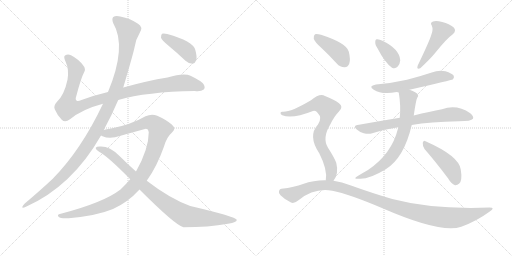
t = 0.00 s
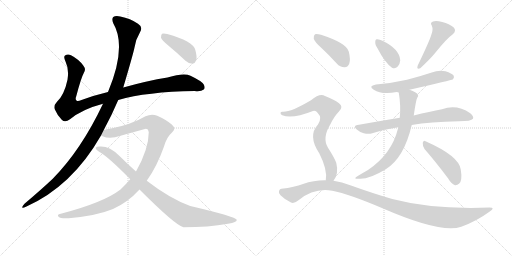
t = 2.35 s
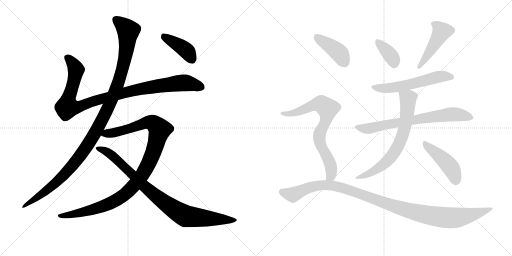
t = 4.70 s
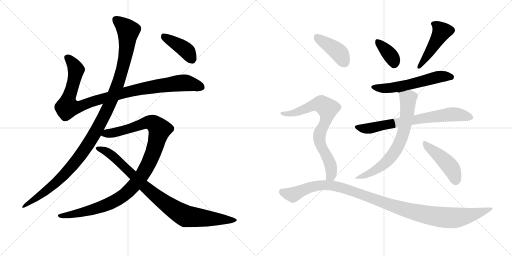
t = 7.05 s
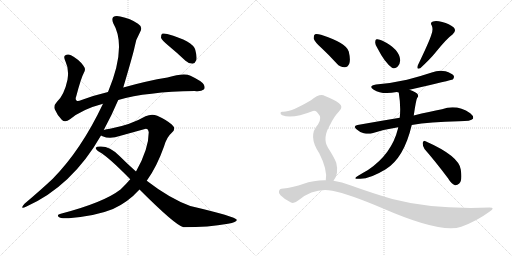
t = 9.39 s
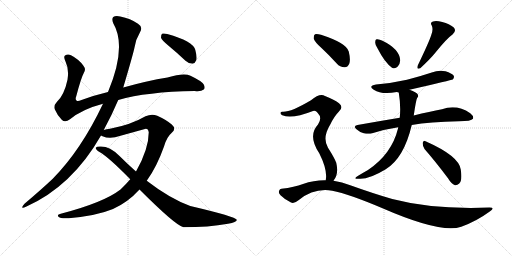
t = 11.74 s

The animated SVG that drew these frames (rendered in a browser with its animation timeline set to each time). Animation: 14 CSS @keyframes rules; one cycle of 11.74 s.

<svg version="1.1" viewBox="0 0 2048 1024" xmlns="http://www.w3.org/2000/svg">
  <g stroke="lightgray" stroke-dasharray="1,1" stroke-width="1" transform="scale(4, 4)">
    <line x1="0" y1="0" x2="256" y2="256"></line>
    <line x1="256" y1="0" x2="0" y2="256"></line>
    <line x1="128" y1="0" x2="128" y2="256"></line>
    <line x1="0" y1="128" x2="256" y2="128"></line>
    <line x1="256" y1="0" x2="512" y2="256"></line>
    <line x1="512" y1="0" x2="256" y2="256"></line>
    <line x1="384" y1="0" x2="384" y2="256"></line>
    <line x1="256" y1="128" x2="512" y2="128"></line>
  </g>
<g transform="scale(1, -1) translate(0, -850)">
   <style type="text/css">
    @keyframes keyframes0 {
      from {
       stroke: black;
       stroke-dashoffset: 1018;
       stroke-width: 128;
       }
       77% {
       animation-timing-function: step-end;
       stroke: black;
       stroke-dashoffset: 0;
       stroke-width: 128;
       }
       to {
       stroke: black;
       stroke-width: 1024;
       }
       }
       #make-me-a-hanzi-animation-0 {
         animation: keyframes0 1.078451s both;
         animation-delay: 0.000000s;
         animation-timing-function: linear;
       }
    @keyframes keyframes1 {
      from {
       stroke: black;
       stroke-dashoffset: 1170;
       stroke-width: 128;
       }
       79% {
       animation-timing-function: step-end;
       stroke: black;
       stroke-dashoffset: 0;
       stroke-width: 128;
       }
       to {
       stroke: black;
       stroke-width: 1024;
       }
       }
       #make-me-a-hanzi-animation-1 {
         animation: keyframes1 1.202148s both;
         animation-delay: 1.078451s;
         animation-timing-function: linear;
       }
    @keyframes keyframes2 {
      from {
       stroke: black;
       stroke-dashoffset: 1077;
       stroke-width: 128;
       }
       78% {
       animation-timing-function: step-end;
       stroke: black;
       stroke-dashoffset: 0;
       stroke-width: 128;
       }
       to {
       stroke: black;
       stroke-width: 1024;
       }
       }
       #make-me-a-hanzi-animation-2 {
         animation: keyframes2 1.126465s both;
         animation-delay: 2.280599s;
         animation-timing-function: linear;
       }
    @keyframes keyframes3 {
      from {
       stroke: black;
       stroke-dashoffset: 906;
       stroke-width: 128;
       }
       75% {
       animation-timing-function: step-end;
       stroke: black;
       stroke-dashoffset: 0;
       stroke-width: 128;
       }
       to {
       stroke: black;
       stroke-width: 1024;
       }
       }
       #make-me-a-hanzi-animation-3 {
         animation: keyframes3 0.987305s both;
         animation-delay: 3.407064s;
         animation-timing-function: linear;
       }
    @keyframes keyframes4 {
      from {
       stroke: black;
       stroke-dashoffset: 408;
       stroke-width: 128;
       }
       57% {
       animation-timing-function: step-end;
       stroke: black;
       stroke-dashoffset: 0;
       stroke-width: 128;
       }
       to {
       stroke: black;
       stroke-width: 1024;
       }
       }
       #make-me-a-hanzi-animation-4 {
         animation: keyframes4 0.582031s both;
         animation-delay: 4.394368s;
         animation-timing-function: linear;
       }
    @keyframes keyframes5 {
      from {
       stroke: black;
       stroke-dashoffset: 367;
       stroke-width: 128;
       }
       54% {
       animation-timing-function: step-end;
       stroke: black;
       stroke-dashoffset: 0;
       stroke-width: 128;
       }
       to {
       stroke: black;
       stroke-width: 1024;
       }
       }
       #make-me-a-hanzi-animation-5 {
         animation: keyframes5 0.548665s both;
         animation-delay: 4.976400s;
         animation-timing-function: linear;
       }
    @keyframes keyframes6 {
      from {
       stroke: black;
       stroke-dashoffset: 464;
       stroke-width: 128;
       }
       60% {
       animation-timing-function: step-end;
       stroke: black;
       stroke-dashoffset: 0;
       stroke-width: 128;
       }
       to {
       stroke: black;
       stroke-width: 1024;
       }
       }
       #make-me-a-hanzi-animation-6 {
         animation: keyframes6 0.627604s both;
         animation-delay: 5.525065s;
         animation-timing-function: linear;
       }
    @keyframes keyframes7 {
      from {
       stroke: black;
       stroke-dashoffset: 572;
       stroke-width: 128;
       }
       65% {
       animation-timing-function: step-end;
       stroke: black;
       stroke-dashoffset: 0;
       stroke-width: 128;
       }
       to {
       stroke: black;
       stroke-width: 1024;
       }
       }
       #make-me-a-hanzi-animation-7 {
         animation: keyframes7 0.715495s both;
         animation-delay: 6.152669s;
         animation-timing-function: linear;
       }
    @keyframes keyframes8 {
      from {
       stroke: black;
       stroke-dashoffset: 719;
       stroke-width: 128;
       }
       70% {
       animation-timing-function: step-end;
       stroke: black;
       stroke-dashoffset: 0;
       stroke-width: 128;
       }
       to {
       stroke: black;
       stroke-width: 1024;
       }
       }
       #make-me-a-hanzi-animation-8 {
         animation: keyframes8 0.835124s both;
         animation-delay: 6.868164s;
         animation-timing-function: linear;
       }
    @keyframes keyframes9 {
      from {
       stroke: black;
       stroke-dashoffset: 685;
       stroke-width: 128;
       }
       69% {
       animation-timing-function: step-end;
       stroke: black;
       stroke-dashoffset: 0;
       stroke-width: 128;
       }
       to {
       stroke: black;
       stroke-width: 1024;
       }
       }
       #make-me-a-hanzi-animation-9 {
         animation: keyframes9 0.807454s both;
         animation-delay: 7.703288s;
         animation-timing-function: linear;
       }
    @keyframes keyframes10 {
      from {
       stroke: black;
       stroke-dashoffset: 455;
       stroke-width: 128;
       }
       60% {
       animation-timing-function: step-end;
       stroke: black;
       stroke-dashoffset: 0;
       stroke-width: 128;
       }
       to {
       stroke: black;
       stroke-width: 1024;
       }
       }
       #make-me-a-hanzi-animation-10 {
         animation: keyframes10 0.620280s both;
         animation-delay: 8.510742s;
         animation-timing-function: linear;
       }
    @keyframes keyframes11 {
      from {
       stroke: black;
       stroke-dashoffset: 413;
       stroke-width: 128;
       }
       57% {
       animation-timing-function: step-end;
       stroke: black;
       stroke-dashoffset: 0;
       stroke-width: 128;
       }
       to {
       stroke: black;
       stroke-width: 1024;
       }
       }
       #make-me-a-hanzi-animation-11 {
         animation: keyframes11 0.586100s both;
         animation-delay: 9.131022s;
         animation-timing-function: linear;
       }
    @keyframes keyframes12 {
      from {
       stroke: black;
       stroke-dashoffset: 753;
       stroke-width: 128;
       }
       71% {
       animation-timing-function: step-end;
       stroke: black;
       stroke-dashoffset: 0;
       stroke-width: 128;
       }
       to {
       stroke: black;
       stroke-width: 1024;
       }
       }
       #make-me-a-hanzi-animation-12 {
         animation: keyframes12 0.862793s both;
         animation-delay: 9.717122s;
         animation-timing-function: linear;
       }
    @keyframes keyframes13 {
      from {
       stroke: black;
       stroke-dashoffset: 1121;
       stroke-width: 128;
       }
       78% {
       animation-timing-function: step-end;
       stroke: black;
       stroke-dashoffset: 0;
       stroke-width: 128;
       }
       to {
       stroke: black;
       stroke-width: 1024;
       }
       }
       #make-me-a-hanzi-animation-13 {
         animation: keyframes13 1.162272s both;
         animation-delay: 10.579915s;
         animation-timing-function: linear;
       }
</style>
<path d="M 473 450 Q 587 483 779 486 Q 804 483 815 492 Q 822 499 815 512 Q 808 525 762 547 Q 735 559 670 540 Q 589 527 493 500 L 432 482 Q 377 469 326 450 Q 310 443 306 448 Q 300 452 305 465 Q 324 538 336 560 Q 345 573 333 588 Q 315 613 284 629 Q 271 636 260 628 Q 253 624 262 604 Q 277 573 270 531 Q 257 470 228 443 Q 213 427 219 413 Q 228 391 247 371 Q 260 358 280 373 Q 328 413 412 435 L 473 450 Z" fill="lightgray"></path> 
<path d="M 415 330 Q 448 391 473 450 L 493 500 Q 533 635 538 660 Q 542 691 560 721 Q 573 742 552 755 Q 522 776 481 784 Q 462 788 453 782 Q 446 775 453 757 Q 508 664 432 482 L 412 435 Q 325 251 211 135 Q 162 89 98 35 Q 91 28 89 22 Q 88 15 104 23 Q 288 105 404 308 L 415 330 Z" fill="lightgray"></path> 
<path d="M 587 127 Q 627 182 656 264 Q 666 301 688 320 Q 706 335 687 352 Q 665 371 629 387 Q 607 396 582 385 Q 524 351 440 335 Q 425 334 415 330 C 386 324 376 317 404 308 Q 405 307 410 305 Q 440 292 482 307 L 576 333 Q 592 340 595 321 Q 595 254 544 164 L 521 133 Q 503 112 482 92 Q 415 40 243 -5 Q 225 -8 235 -18 Q 242 -25 275 -23 Q 387 -13 452 14 Q 512 41 558 92 L 587 127 Z" fill="lightgray"></path> 
<path d="M 558 92 Q 702 -52 734 -59 Q 834 -59 912 -45 Q 949 -39 947 -29 Q 944 -17 761 26 Q 679 56 587 127 L 544 164 Q 510 194 477 227 Q 440 264 404 264 Q 386 265 383 259 Q 382 252 398 242 Q 435 221 521 133 L 558 92 Z" fill="lightgray"></path> 
<path d="M 673 668 Q 707 640 742 607 Q 755 595 770 595 Q 780 596 785 609 Q 789 622 781 651 Q 772 685 669 714 Q 654 718 648 715 Q 644 711 644 699 Q 648 689 673 668 Z" fill="lightgray"></path> 
<path d="M 1511 655 Q 1539 600 1568 579 Q 1581 573 1591 584 Q 1600 594 1601 609 Q 1598 654 1530 687 Q 1517 694 1507 693 Q 1501 693 1501 681 Q 1500 671 1511 655 Z" fill="lightgray"></path> 
<path d="M 1725 710 Q 1718 686 1671 588 Q 1665 570 1681 577 Q 1721 614 1742 640 Q 1788 697 1810 712 Q 1828 727 1814 741 Q 1798 754 1769 762 Q 1744 769 1732 764 Q 1719 760 1727 748 Q 1734 732 1725 710 Z" fill="lightgray"></path> 
<path d="M 1638 491 Q 1807 530 1811 532 Q 1818 539 1815 547 Q 1808 557 1782 565 Q 1754 571 1727 560 Q 1679 544 1628 531 Q 1571 518 1504 512 Q 1471 506 1495 491 Q 1528 470 1587 482 L 1595 480 C 1598 480 1609 484 1638 491 Z" fill="lightgray"></path> 
<path d="M 1647 350 Q 1719 363 1836 365 Q 1885 365 1892 375 Q 1896 385 1881 397 Q 1827 434 1768 413 Q 1720 404 1655 388 L 1599 379 Q 1520 366 1430 350 Q 1411 347 1426 333 Q 1439 321 1455 317 Q 1474 313 1489 317 Q 1538 333 1593 341 L 1647 350 Z" fill="lightgray"></path> 
<path d="M 1593 341 Q 1592 340 1592 336 Q 1567 234 1472 170 Q 1454 160 1431 146 Q 1409 133 1436 135 Q 1476 132 1543 173 Q 1616 218 1647 350 L 1655 388 Q 1664 451 1669 459 Q 1676 465 1670 474 Q 1667 480 1638 491 C 1610 502 1591 510 1595 480 Q 1604 426 1599 379 L 1593 341 Z" fill="lightgray"></path> 
<path d="M 1698 254 Q 1741 205 1792 137 Q 1805 115 1820 109 Q 1829 108 1837 116 Q 1850 128 1843 172 Q 1836 226 1702 285 Q 1695 291 1691 279 Q 1690 266 1698 254 Z" fill="lightgray"></path> 
<path d="M 1286 658 Q 1316 630 1347 596 Q 1360 581 1378 581 Q 1390 580 1397 595 Q 1403 611 1395 644 Q 1386 678 1284 711 Q 1268 715 1260 713 Q 1254 709 1255 695 Q 1259 682 1286 658 Z" fill="lightgray"></path> 
<path d="M 1334 127 Q 1356 154 1345 199 Q 1338 218 1312 259 Q 1288 298 1321 352 Q 1337 385 1355 403 Q 1376 422 1356 437 Q 1335 453 1300 466 Q 1279 478 1244 449 Q 1163 401 1131 403 Q 1124 404 1122 399 Q 1121 393 1129 389 Q 1168 373 1252 406 Q 1262 410 1271 398 Q 1290 379 1272 352 Q 1230 307 1277 237 Q 1311 170 1303 129 C 1300 99 1318 102 1334 127 Z" fill="lightgray"></path> 
<path d="M 1303 129 Q 1258 130 1212 114 Q 1178 101 1126 95 Q 1119 95 1116 86 Q 1113 79 1122 69 Q 1140 51 1164 40 Q 1176 34 1194 49 Q 1257 100 1329 87 Q 1396 74 1530 17 Q 1764 -85 1845 -57 Q 1906 -35 1959 4 Q 1983 20 1958 20 Q 1733 11 1569 54 Q 1493 76 1401 109 Q 1368 122 1334 127 L 1303 129 Z" fill="lightgray"></path> 
      <clipPath id="make-me-a-hanzi-clip-0">
      <path d="M 473 450 Q 587 483 779 486 Q 804 483 815 492 Q 822 499 815 512 Q 808 525 762 547 Q 735 559 670 540 Q 589 527 493 500 L 432 482 Q 377 469 326 450 Q 310 443 306 448 Q 300 452 305 465 Q 324 538 336 560 Q 345 573 333 588 Q 315 613 284 629 Q 271 636 260 628 Q 253 624 262 604 Q 277 573 270 531 Q 257 470 228 443 Q 213 427 219 413 Q 228 391 247 371 Q 260 358 280 373 Q 328 413 412 435 L 473 450 Z" fill="lightgray"></path>
      </clipPath>
      <path clip-path="url(#make-me-a-hanzi-clip-0)" d="M 270 620 L 303 574 L 289 500 L 272 452 L 270 421 L 321 425 L 491 478 L 627 505 L 747 518 L 804 501 " fill="none" id="make-me-a-hanzi-animation-0" stroke-dasharray="890 1780" stroke-linecap="round"></path>

      <clipPath id="make-me-a-hanzi-clip-1">
      <path d="M 415 330 Q 448 391 473 450 L 493 500 Q 533 635 538 660 Q 542 691 560 721 Q 573 742 552 755 Q 522 776 481 784 Q 462 788 453 782 Q 446 775 453 757 Q 508 664 432 482 L 412 435 Q 325 251 211 135 Q 162 89 98 35 Q 91 28 89 22 Q 88 15 104 23 Q 288 105 404 308 L 415 330 Z" fill="lightgray"></path>
      </clipPath>
      <path clip-path="url(#make-me-a-hanzi-clip-1)" d="M 462 773 L 513 727 L 504 640 L 474 519 L 411 375 L 351 270 L 272 168 L 195 94 L 96 27 " fill="none" id="make-me-a-hanzi-animation-1" stroke-dasharray="1042 2084" stroke-linecap="round"></path>

      <clipPath id="make-me-a-hanzi-clip-2">
      <path d="M 587 127 Q 627 182 656 264 Q 666 301 688 320 Q 706 335 687 352 Q 665 371 629 387 Q 607 396 582 385 Q 524 351 440 335 Q 425 334 415 330 C 386 324 376 317 404 308 Q 405 307 410 305 Q 440 292 482 307 L 576 333 Q 592 340 595 321 Q 595 254 544 164 L 521 133 Q 503 112 482 92 Q 415 40 243 -5 Q 225 -8 235 -18 Q 242 -25 275 -23 Q 387 -13 452 14 Q 512 41 558 92 L 587 127 Z" fill="lightgray"></path>
      </clipPath>
      <path clip-path="url(#make-me-a-hanzi-clip-2)" d="M 410 312 L 469 322 L 598 361 L 613 357 L 639 332 L 612 237 L 588 183 L 552 127 L 504 76 L 460 46 L 404 22 L 283 -10 L 242 -13 " fill="none" id="make-me-a-hanzi-animation-2" stroke-dasharray="949 1898" stroke-linecap="round"></path>

      <clipPath id="make-me-a-hanzi-clip-3">
      <path d="M 558 92 Q 702 -52 734 -59 Q 834 -59 912 -45 Q 949 -39 947 -29 Q 944 -17 761 26 Q 679 56 587 127 L 544 164 Q 510 194 477 227 Q 440 264 404 264 Q 386 265 383 259 Q 382 252 398 242 Q 435 221 521 133 L 558 92 Z" fill="lightgray"></path>
      </clipPath>
      <path clip-path="url(#make-me-a-hanzi-clip-3)" d="M 389 257 L 438 236 L 583 98 L 655 41 L 730 -8 L 744 -15 L 804 -22 L 943 -31 " fill="none" id="make-me-a-hanzi-animation-3" stroke-dasharray="778 1556" stroke-linecap="round"></path>

      <clipPath id="make-me-a-hanzi-clip-4">
      <path d="M 673 668 Q 707 640 742 607 Q 755 595 770 595 Q 780 596 785 609 Q 789 622 781 651 Q 772 685 669 714 Q 654 718 648 715 Q 644 711 644 699 Q 648 689 673 668 Z" fill="lightgray"></path>
      </clipPath>
      <path clip-path="url(#make-me-a-hanzi-clip-4)" d="M 653 709 L 747 646 L 767 613 " fill="none" id="make-me-a-hanzi-animation-4" stroke-dasharray="280 560" stroke-linecap="round"></path>

      <clipPath id="make-me-a-hanzi-clip-5">
      <path d="M 1511 655 Q 1539 600 1568 579 Q 1581 573 1591 584 Q 1600 594 1601 609 Q 1598 654 1530 687 Q 1517 694 1507 693 Q 1501 693 1501 681 Q 1500 671 1511 655 Z" fill="lightgray"></path>
      </clipPath>
      <path clip-path="url(#make-me-a-hanzi-clip-5)" d="M 1512 683 L 1560 631 L 1577 595 " fill="none" id="make-me-a-hanzi-animation-5" stroke-dasharray="239 478" stroke-linecap="round"></path>

      <clipPath id="make-me-a-hanzi-clip-6">
      <path d="M 1725 710 Q 1718 686 1671 588 Q 1665 570 1681 577 Q 1721 614 1742 640 Q 1788 697 1810 712 Q 1828 727 1814 741 Q 1798 754 1769 762 Q 1744 769 1732 764 Q 1719 760 1727 748 Q 1734 732 1725 710 Z" fill="lightgray"></path>
      </clipPath>
      <path clip-path="url(#make-me-a-hanzi-clip-6)" d="M 1733 755 L 1756 739 L 1766 722 L 1692 602 L 1682 596 L 1682 588 " fill="none" id="make-me-a-hanzi-animation-6" stroke-dasharray="336 672" stroke-linecap="round"></path>

      <clipPath id="make-me-a-hanzi-clip-7">
      <path d="M 1638 491 Q 1807 530 1811 532 Q 1818 539 1815 547 Q 1808 557 1782 565 Q 1754 571 1727 560 Q 1679 544 1628 531 Q 1571 518 1504 512 Q 1471 506 1495 491 Q 1528 470 1587 482 L 1595 480 C 1598 480 1609 484 1638 491 Z" fill="lightgray"></path>
      </clipPath>
      <path clip-path="url(#make-me-a-hanzi-clip-7)" d="M 1497 503 L 1558 497 L 1647 512 L 1761 544 L 1807 541 " fill="none" id="make-me-a-hanzi-animation-7" stroke-dasharray="444 888" stroke-linecap="round"></path>

      <clipPath id="make-me-a-hanzi-clip-8">
      <path d="M 1647 350 Q 1719 363 1836 365 Q 1885 365 1892 375 Q 1896 385 1881 397 Q 1827 434 1768 413 Q 1720 404 1655 388 L 1599 379 Q 1520 366 1430 350 Q 1411 347 1426 333 Q 1439 321 1455 317 Q 1474 313 1489 317 Q 1538 333 1593 341 L 1647 350 Z" fill="lightgray"></path>
      </clipPath>
      <path clip-path="url(#make-me-a-hanzi-clip-8)" d="M 1428 342 L 1473 336 L 1795 392 L 1839 391 L 1884 380 " fill="none" id="make-me-a-hanzi-animation-8" stroke-dasharray="591 1182" stroke-linecap="round"></path>

      <clipPath id="make-me-a-hanzi-clip-9">
      <path d="M 1593 341 Q 1592 340 1592 336 Q 1567 234 1472 170 Q 1454 160 1431 146 Q 1409 133 1436 135 Q 1476 132 1543 173 Q 1616 218 1647 350 L 1655 388 Q 1664 451 1669 459 Q 1676 465 1670 474 Q 1667 480 1638 491 C 1610 502 1591 510 1595 480 Q 1604 426 1599 379 L 1593 341 Z" fill="lightgray"></path>
      </clipPath>
      <path clip-path="url(#make-me-a-hanzi-clip-9)" d="M 1604 474 L 1632 455 L 1632 443 L 1623 362 L 1599 279 L 1562 219 L 1536 194 L 1484 159 L 1441 144 " fill="none" id="make-me-a-hanzi-animation-9" stroke-dasharray="557 1114" stroke-linecap="round"></path>

      <clipPath id="make-me-a-hanzi-clip-10">
      <path d="M 1698 254 Q 1741 205 1792 137 Q 1805 115 1820 109 Q 1829 108 1837 116 Q 1850 128 1843 172 Q 1836 226 1702 285 Q 1695 291 1691 279 Q 1690 266 1698 254 Z" fill="lightgray"></path>
      </clipPath>
      <path clip-path="url(#make-me-a-hanzi-clip-10)" d="M 1701 274 L 1801 183 L 1815 159 L 1822 124 " fill="none" id="make-me-a-hanzi-animation-10" stroke-dasharray="327 654" stroke-linecap="round"></path>

      <clipPath id="make-me-a-hanzi-clip-11">
      <path d="M 1286 658 Q 1316 630 1347 596 Q 1360 581 1378 581 Q 1390 580 1397 595 Q 1403 611 1395 644 Q 1386 678 1284 711 Q 1268 715 1260 713 Q 1254 709 1255 695 Q 1259 682 1286 658 Z" fill="lightgray"></path>
      </clipPath>
      <path clip-path="url(#make-me-a-hanzi-clip-11)" d="M 1265 705 L 1353 642 L 1378 600 " fill="none" id="make-me-a-hanzi-animation-11" stroke-dasharray="285 570" stroke-linecap="round"></path>

      <clipPath id="make-me-a-hanzi-clip-12">
      <path d="M 1334 127 Q 1356 154 1345 199 Q 1338 218 1312 259 Q 1288 298 1321 352 Q 1337 385 1355 403 Q 1376 422 1356 437 Q 1335 453 1300 466 Q 1279 478 1244 449 Q 1163 401 1131 403 Q 1124 404 1122 399 Q 1121 393 1129 389 Q 1168 373 1252 406 Q 1262 410 1271 398 Q 1290 379 1272 352 Q 1230 307 1277 237 Q 1311 170 1303 129 C 1300 99 1318 102 1334 127 Z" fill="lightgray"></path>
      </clipPath>
      <path clip-path="url(#make-me-a-hanzi-clip-12)" d="M 1129 396 L 1185 400 L 1268 434 L 1285 433 L 1310 416 L 1305 370 L 1277 306 L 1282 271 L 1313 213 L 1326 173 L 1324 147 L 1311 134 " fill="none" id="make-me-a-hanzi-animation-12" stroke-dasharray="625 1250" stroke-linecap="round"></path>

      <clipPath id="make-me-a-hanzi-clip-13">
      <path d="M 1303 129 Q 1258 130 1212 114 Q 1178 101 1126 95 Q 1119 95 1116 86 Q 1113 79 1122 69 Q 1140 51 1164 40 Q 1176 34 1194 49 Q 1257 100 1329 87 Q 1396 74 1530 17 Q 1764 -85 1845 -57 Q 1906 -35 1959 4 Q 1983 20 1958 20 Q 1733 11 1569 54 Q 1493 76 1401 109 Q 1368 122 1334 127 L 1303 129 Z" fill="lightgray"></path>
      </clipPath>
      <path clip-path="url(#make-me-a-hanzi-clip-13)" d="M 1129 82 L 1172 71 L 1254 104 L 1296 110 L 1338 106 L 1634 7 L 1784 -21 L 1852 -17 L 1963 12 " fill="none" id="make-me-a-hanzi-animation-13" stroke-dasharray="993 1986" stroke-linecap="round"></path>

</g>
</svg>
